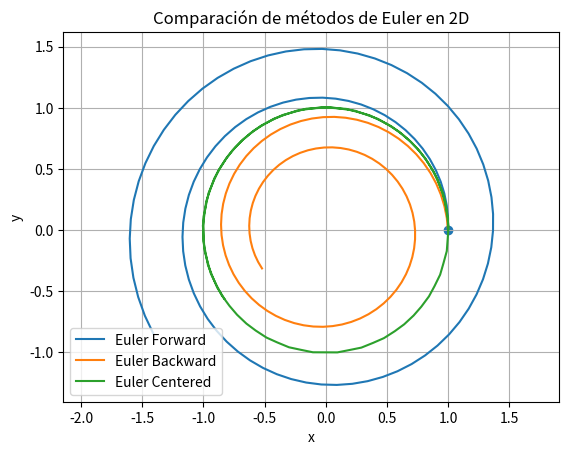

Write the Python code that produced this figure.
import numpy as np
import matplotlib.pyplot as plt

# ==============================
# Sistema 2D
# dx/dt = -y
# dy/dt = x
# ==============================
def f(state):
    x, y = state
    return np.array([-y, x])

# Parámetros
dt = 0.1
T = 10
N = int(T / dt)

# Condición inicial
x0 = np.array([1.0, 0.0])

# ==============================
# Euler Forward
# ==============================
xf = np.zeros((N + 1, 2))
xf[0] = x0

for n in range(N):
    xf[n + 1] = xf[n] + dt * f(xf[n])

# ==============================
# Euler Backward (implícito)
# (I - dtA) x_{n+1} = x_n
# ==============================
xb = np.zeros((N + 1, 2))
xb[0] = x0

A = np.array([[1, dt],
              [-dt, 1]])
A_inv = np.linalg.inv(A)

for n in range(N):
    xb[n + 1] = A_inv @ xb[n]

# ==============================
# Euler Centered (Leapfrog)
# ==============================
xc = np.zeros((N + 1, 2))
xc[0] = x0
xc[1] = xc[0] + dt * f(xc[0])

for n in range(1, N):
    xc[n + 1] = xc[n - 1] + 2 * dt * f(xc[n])

# ==============================
# Gráficos
# ==============================
plt.figure()
plt.plot(xf[:, 0], xf[:, 1], label="Euler Forward")
plt.plot(xb[:, 0], xb[:, 1], label="Euler Backward")
plt.plot(xc[:, 0], xc[:, 1], label="Euler Centered")
plt.scatter(x0[0], x0[1])
plt.xlabel("x")
plt.ylabel("y")
plt.title("Comparación de métodos de Euler en 2D")
plt.legend()
plt.axis("equal")
plt.grid(True)
plt.show()
